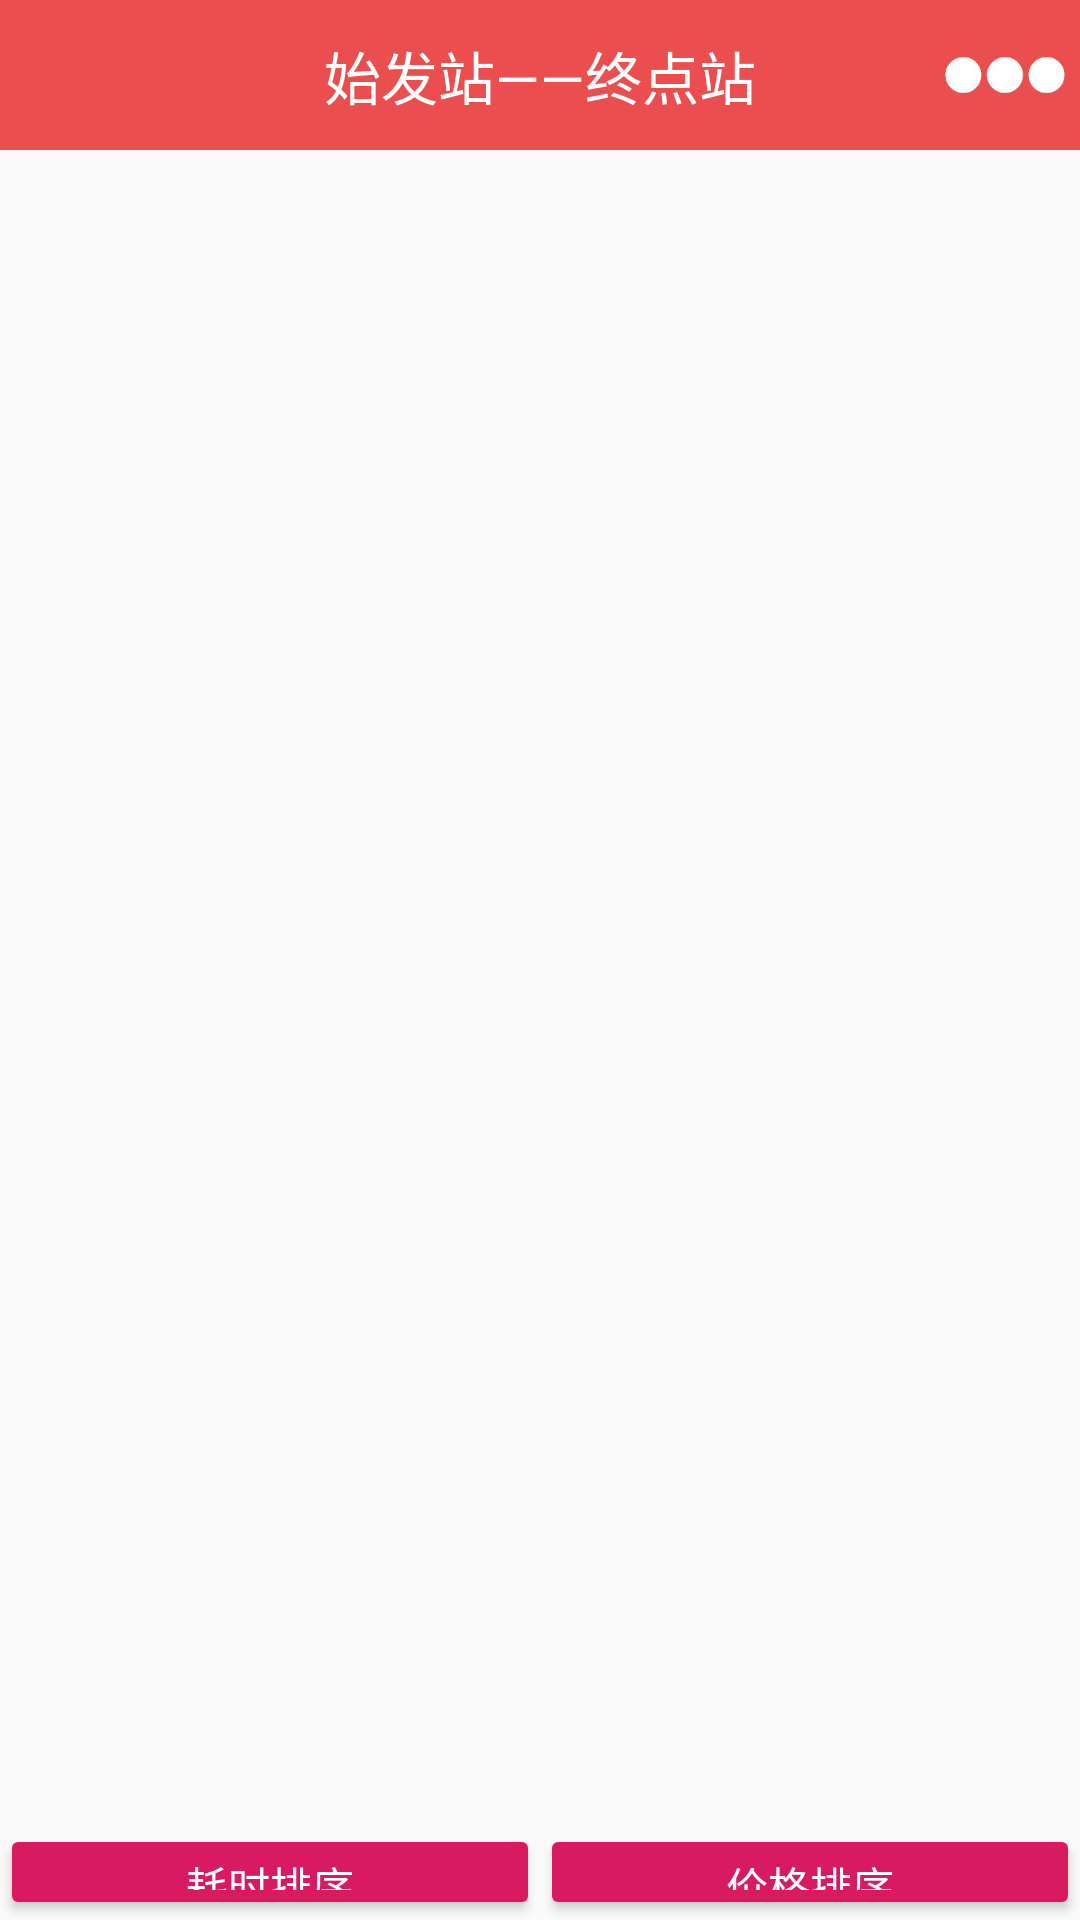

Reconstruct the res/layout file that produces this screen, plus the resources it refers to.
<!-- AndroidManifest.xml: application theme AppTheme -->
<!-- res/layout/activity_ticketlist.xml -->
<?xml version="1.0" encoding="utf-8"?>
<LinearLayout xmlns:android="http://schemas.android.com/apk/res/android"
    android:layout_width="match_parent"
    android:layout_height="match_parent"
    android:orientation="vertical">

    <RelativeLayout
        android:layout_width="match_parent"
        android:layout_height="50dp"
        android:background="#ea4e4f"
        android:paddingLeft="5dp"
        android:paddingRight="5dp">

        <ImageView
            android:id="@+id/iv_back"
            android:layout_width="40dp"
            android:layout_height="40dp"
            android:layout_alignParentLeft="true"
            android:layout_marginTop="5dp"
            android:src="@drawable/back" />

        <TextView
            android:id="@+id/tv_titlecity"
            android:layout_width="wrap_content"
            android:layout_height="wrap_content"
            android:layout_centerInParent="true"
            android:text="始发站——终点站"
            android:textColor="#ffffff"
            android:textSize="19sp" />

        <ImageView
            android:id="@+id/iv_option"
            android:layout_width="40dp"
            android:layout_height="40dp"
            android:layout_alignParentRight="true"
            android:layout_marginTop="5dp"
            android:src="@drawable/menu" />
    </RelativeLayout>

    <ListView
        android:id="@+id/lv_list"
        android:layout_width="match_parent"
        android:layout_height="558dp"></ListView>

    <LinearLayout
        android:layout_width="match_parent"
        android:layout_height="wrap_content"
        android:orientation="horizontal">

        <Button
            android:id="@+id/btn_time_sort"
            style="@style/Widget.AppCompat.Button.Colored"
            android:layout_width="wrap_content"
            android:layout_height="wrap_content"
            android:layout_weight="1"
            android:text="耗时排序" />

        <Button
            android:id="@+id/btn_price_sort"
            style="@style/Widget.AppCompat.Button.Colored"
            android:layout_width="wrap_content"
            android:layout_height="wrap_content"
            android:layout_weight="1"
            android:text="价格排序" />
    </LinearLayout>
</LinearLayout>
<!-- resources referenced by this layout -->
<resources>
  <!-- drawable menu: png bitmap (drawable, 6235 bytes) -->
  <style name="AppTheme" parent="Theme.AppCompat.Light.DarkActionBar">
  		
  		<item name="colorPrimary">@color/colorPrimary</item>
  		<item name="colorPrimaryDark">@color/colorPrimaryDark</item>
  		<item name="colorAccent">@color/colorAccent</item>
  		<item name="windowNoTitle">true</item>
  	</style>
  <color name="colorPrimary">#EA4D4E</color>
  <color name="colorPrimaryDark">#EA4D4E</color>
  <color name="colorAccent">#D81B60</color>
</resources>
